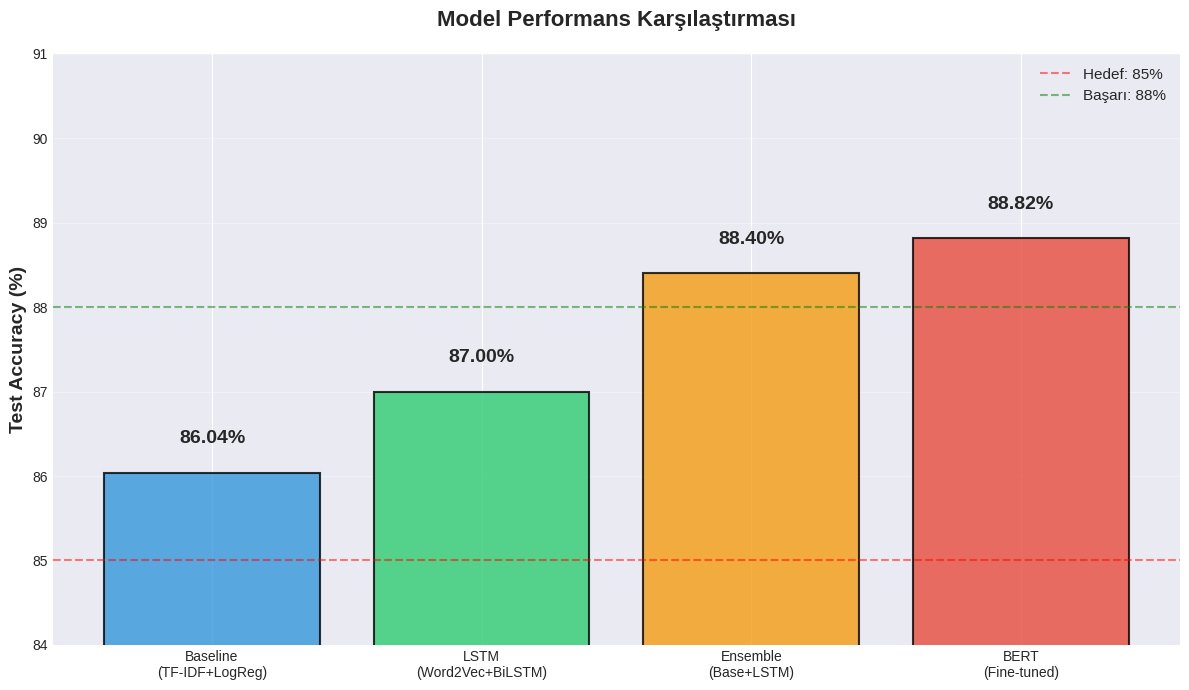

Reproduce this figure in Python. (Note: this script raises an exception after producing the figure.)
"""
Hocaya Sunum için Grafikler Oluştur
Word'e yapıştırılacak görsel grafikler
"""

import matplotlib.pyplot as plt
import seaborn as sns
import pandas as pd
import numpy as np

# Stil ayarları
plt.style.use('seaborn-v0_8-darkgrid')
sns.set_palette("husl")

print("=" * 70)
print("SUNUM GRAFİKLERİ OLUŞTURULUYOR")
print("=" * 70)

# 1. MODEL PERFORMANS KARŞILAŞTIRMA GRAFİĞİ
print("\n[1/5] Model performans grafiği...")
fig, ax = plt.subplots(figsize=(12, 7))

models = ['Baseline\n(TF-IDF+LogReg)', 'LSTM\n(Word2Vec+BiLSTM)', 
          'Ensemble\n(Base+LSTM)', 'BERT\n(Fine-tuned)']
accuracies = [86.04, 87.00, 88.40, 88.82]
colors = ['#3498db', '#2ecc71', '#f39c12', '#e74c3c']

bars = ax.bar(models, accuracies, color=colors, alpha=0.8, edgecolor='black', linewidth=1.5)

# Değerleri bar üstüne yaz
for bar, acc in zip(bars, accuracies):
    height = bar.get_height()
    ax.text(bar.get_x() + bar.get_width()/2., height + 0.3,
            f'{acc:.2f}%',
            ha='center', va='bottom', fontsize=14, fontweight='bold')

ax.set_ylabel('Test Accuracy (%)', fontsize=14, fontweight='bold')
ax.set_title('Model Performans Karşılaştırması', fontsize=16, fontweight='bold', pad=20)
ax.set_ylim([84, 91])
ax.axhline(y=85, color='red', linestyle='--', alpha=0.5, label='Hedef: 85%')
ax.axhline(y=88, color='green', linestyle='--', alpha=0.5, label='Başarı: 88%')
ax.legend(fontsize=11)
ax.grid(True, alpha=0.3, axis='y')

plt.tight_layout()
plt.savefig('reports/01_model_comparison.png', dpi=300, bbox_inches='tight')
print("   ✓ reports/01_model_comparison.png")
plt.close()


# 2. İYİLEŞTİRME GRAFİĞİ
print("[2/5] İyileştirme progress grafiği...")
fig, ax = plt.subplots(figsize=(12, 7))

steps = ['Baseline', 'LSTM', 'Ensemble', 'BERT']
acc_values = [86.04, 87.00, 88.40, 88.82]

ax.plot(steps, acc_values, marker='o', linewidth=3, markersize=12, color='#2ecc71')
ax.fill_between(range(len(steps)), acc_values, alpha=0.3, color='#2ecc71')

for i, (step, acc) in enumerate(zip(steps, acc_values)):
    ax.text(i, acc + 0.4, f'{acc:.2f}%', ha='center', fontsize=12, fontweight='bold')

ax.set_ylabel('Accuracy (%)', fontsize=14, fontweight='bold')
ax.set_title('Model İyileştirme Süreci', fontsize=16, fontweight='bold', pad=20)
ax.set_ylim([85, 90])
ax.grid(True, alpha=0.3)
ax.axhline(y=88, color='orange', linestyle='--', alpha=0.5, label='İyileştirme hedefi')
ax.legend(fontsize=11)

plt.tight_layout()
plt.savefig('reports/02_improvement_progress.png', dpi=300, bbox_inches='tight')
print("   ✓ reports/02_improvement_progress.png")
plt.close()


# 3. SINIF BAZINDA PERFORMANS (BERT)
print("[3/5] Sınıf bazında performans grafiği...")
fig, ax = plt.subplots(figsize=(14, 8))

classes = ['Purchase', 'Storage', 'Access', 'HR Support', 
           'Internal Project', 'Hardware', 'Miscellaneous', 'Admin Rights']
f1_scores = [0.938, 0.922, 0.915, 0.900, 0.887, 0.877, 0.847, 0.840]

colors_gradient = plt.cm.RdYlGn(np.linspace(0.4, 0.9, len(classes)))
bars = ax.barh(classes, f1_scores, color=colors_gradient, edgecolor='black', linewidth=1.2)

for bar, score in zip(bars, f1_scores):
    width = bar.get_width()
    ax.text(width + 0.01, bar.get_y() + bar.get_height()/2.,
            f'{score:.3f}',
            ha='left', va='center', fontsize=12, fontweight='bold')

ax.set_xlabel('F1-Score', fontsize=14, fontweight='bold')
ax.set_title('Sınıf Bazında Performans (BERT Model)', fontsize=16, fontweight='bold', pad=20)
ax.set_xlim([0.8, 1.0])
ax.axvline(x=0.90, color='green', linestyle='--', alpha=0.5, label='Hedef: 0.90')
ax.legend(fontsize=11)
ax.grid(True, alpha=0.3, axis='x')

plt.tight_layout()
plt.savefig('reports/03_class_performance_bert.png', dpi=300, bbox_inches='tight')
print("   ✓ reports/03_class_performance_bert.png")
plt.close()


# 4. VERİ DAĞILIMI GRAFİĞİ
print("[4/5] Veri dağılımı grafiği...")
fig, ax = plt.subplots(figsize=(12, 8))

categories = ['Hardware', 'HR Support', 'Access', 'Miscellaneous', 
              'Storage', 'Purchase', 'Internal Project', 'Admin Rights']
counts = [13617, 10915, 7125, 7060, 2777, 2464, 2119, 1760]

colors = plt.cm.Set3(np.linspace(0, 1, len(categories)))
wedges, texts, autotexts = ax.pie(counts, labels=categories, autopct='%1.1f%%',
                                    colors=colors, startangle=90,
                                    textprops={'fontsize': 11, 'fontweight': 'bold'})

ax.set_title('Veri Seti Dağılımı (47,837 Ticket)', fontsize=16, fontweight='bold', pad=20)

plt.tight_layout()
plt.savefig('reports/04_data_distribution.png', dpi=300, bbox_inches='tight')
print("   ✓ reports/04_data_distribution.png")
plt.close()


# 5. MODEL KARŞILAŞTIRMA - DETAYLI
print("[5/5] Detaylı model karşılaştırma...")
fig, (ax1, ax2) = plt.subplots(1, 2, figsize=(16, 7))

# Sol: Accuracy, Precision, Recall, F1
models_short = ['Baseline', 'LSTM', 'Ensemble', 'BERT']
metrics = {
    'Accuracy': [86.04, 87.00, 88.40, 88.82],
    'Precision': [87, 87, 89, 89],
    'Recall': [86, 87, 88, 89],
    'F1-Score': [86, 87, 88, 89]
}

x = np.arange(len(models_short))
width = 0.2

for i, (metric, values) in enumerate(metrics.items()):
    ax1.bar(x + i*width, values, width, label=metric, alpha=0.8)

ax1.set_xlabel('Modeller', fontsize=12, fontweight='bold')
ax1.set_ylabel('Skor (%)', fontsize=12, fontweight='bold')
ax1.set_title('Tüm Metriklerde Karşılaştırma', fontsize=14, fontweight='bold')
ax1.set_xticks(x + width * 1.5)
ax1.set_xticklabels(models_short)
ax1.legend(fontsize=10)
ax1.set_ylim([84, 92])
ax1.grid(True, alpha=0.3, axis='y')

# Sağ: Eğitim süresi
training_times = [5/60, 30/60, 0, 150/60]  # Saat cinsinden
colors_time = ['#3498db', '#2ecc71', '#f39c12', '#e74c3c']

bars2 = ax2.bar(models_short, training_times, color=colors_time, alpha=0.8, edgecolor='black')
for bar, time in zip(bars2, training_times):
    height = bar.get_height()
    if time > 0:
        ax2.text(bar.get_x() + bar.get_width()/2., height + 0.05,
                f'{time:.1f}h' if time >= 1 else f'{int(time*60)}m',
                ha='center', va='bottom', fontsize=11, fontweight='bold')
    else:
        ax2.text(bar.get_x() + bar.get_width()/2., 0.05,
                'Instant', ha='center', va='bottom', fontsize=11, fontweight='bold')

ax2.set_ylabel('Eğitim Süresi (Saat)', fontsize=12, fontweight='bold')
ax2.set_title('Eğitim Süreleri Karşılaştırması', fontsize=14, fontweight='bold')
ax2.grid(True, alpha=0.3, axis='y')

plt.tight_layout()
plt.savefig('reports/05_detailed_comparison.png', dpi=300, bbox_inches='tight')
print("   ✓ reports/05_detailed_comparison.png")
plt.close()


print("\n" + "=" * 70)
print("TÜM GRAFİKLER OLUŞTURULDU!")
print("=" * 70)
print("\nOluşturulan dosyalar:")
print("  1. reports/01_model_comparison.png - Model performansları")
print("  2. reports/02_improvement_progress.png - İyileştirme süreci")
print("  3. reports/03_class_performance_bert.png - Sınıf bazında performans")
print("  4. reports/04_data_distribution.png - Veri dağılımı")
print("  5. reports/05_detailed_comparison.png - Detaylı karşılaştırma")
print("\nBu grafikleri Word dökümanınıza ekleyebilirsiniz!")
print("=" * 70)

